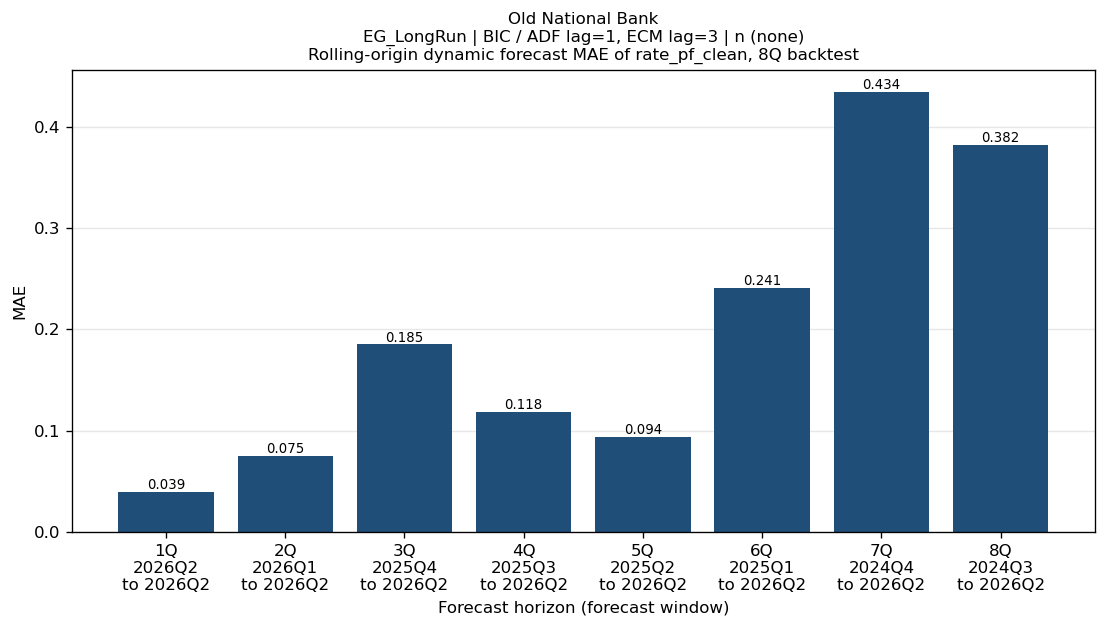

The file beside this chart, header and first rows:
bank_name, test_name, IC/selected lag, trend type, horizon_q, origin, start, end, n_obs, mae, naive_mae
Old National Bank, EG_LongRun, BIC / ADF lag=1, ECM lag=3, n (none), 1Q, 2026Q1, 2026Q2, 2026Q2, 1, 0.03947, 0.008999
Old National Bank, EG_LongRun, BIC / ADF lag=1, ECM lag=3, n (none), 2Q, 2025Q4, 2026Q1, 2026Q2, 2, 0.07494, 0.1304
Old National Bank, EG_LongRun, BIC / ADF lag=1, ECM lag=3, n (none), 3Q, 2025Q3, 2025Q4, 2026Q2, 3, 0.1851, 0.2624
Old National Bank, EG_LongRun, BIC / ADF lag=1, ECM lag=3, n (none), 4Q, 2025Q2, 2025Q3, 2026Q2, 4, 0.1184, 0.1631
Old National Bank, EG_LongRun, BIC / ADF lag=1, ECM lag=3, n (none), 5Q, 2025Q1, 2025Q2, 2026Q2, 5, 0.09412, 0.1222
Old National Bank, EG_LongRun, BIC / ADF lag=1, ECM lag=3, n (none), 6Q, 2024Q4, 2025Q1, 2026Q2, 6, 0.2409, 0.296
Old National Bank, EG_LongRun, BIC / ADF lag=1, ECM lag=3, n (none), 7Q, 2024Q3, 2024Q4, 2026Q2, 7, 0.4344, 0.4091
Old National Bank, EG_LongRun, BIC / ADF lag=1, ECM lag=3, n (none), 8Q, 2024Q2, 2024Q3, 2026Q2, 8, 0.3824, 0.2678
